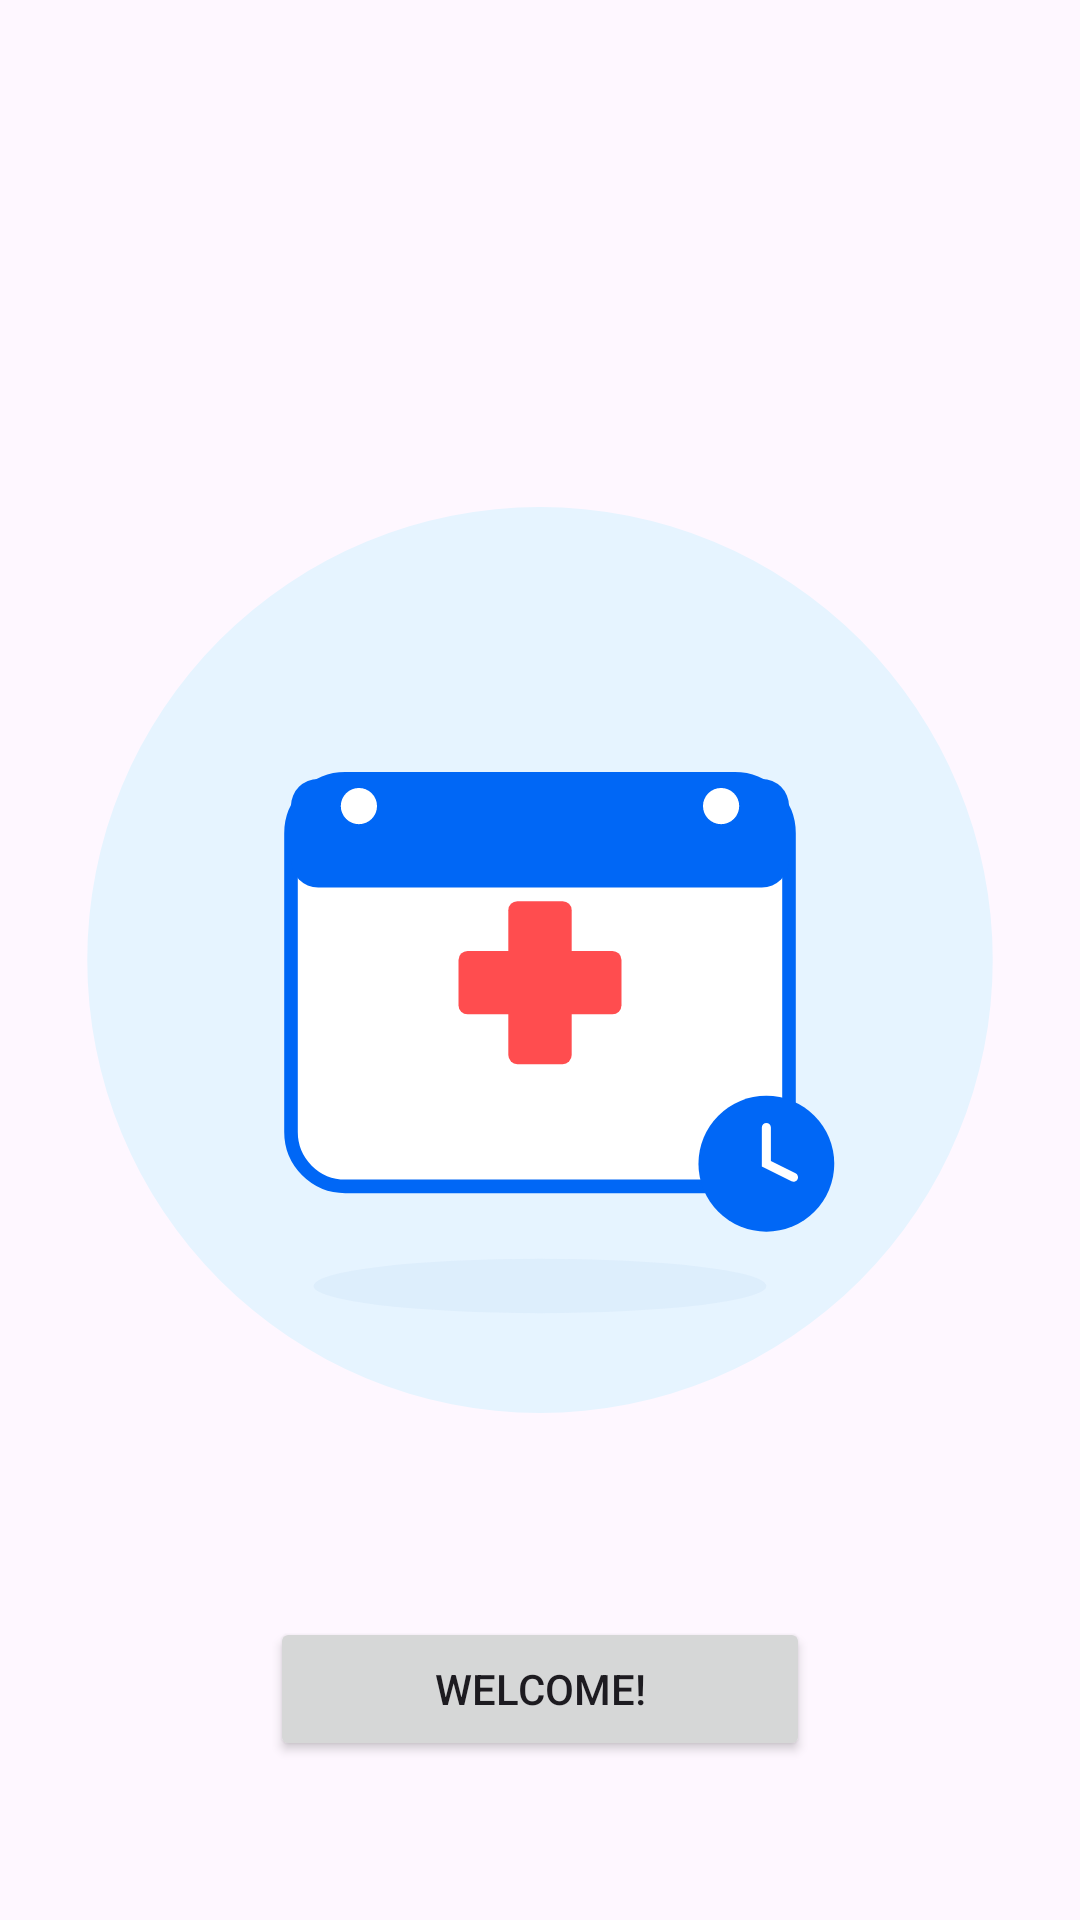

Here is an Android app screen rendered from its layout file. Give the layout XML and the strings, colors and styles it references.
<!-- AndroidManifest.xml: application theme Theme.MedicalAppointments -->
<!-- res/layout/activity_main.xml -->
<?xml version="1.0" encoding="utf-8"?>
<androidx.constraintlayout.widget.ConstraintLayout xmlns:android="http://schemas.android.com/apk/res/android"
    xmlns:app="http://schemas.android.com/apk/res-auto"
    xmlns:tools="http://schemas.android.com/tools"
    android:id="@+id/main"
    android:layout_width="match_parent"
    android:layout_height="match_parent"
    tools:context=".MainActivity">

    <Button
        android:id="@+id/btn_welcome"
        android:text="@string/welcome"
        android:layout_width="0dp"
        android:layout_height="wrap_content"
        app:layout_constraintWidth_percent="0.5"
        app:layout_constraintBottom_toBottomOf="parent"
        app:layout_constraintEnd_toEndOf="parent"
        app:layout_constraintStart_toStartOf="parent"
        app:layout_constraintTop_toBottomOf="@+id/homeIcon" />

    <ImageView
        android:id="@+id/homeIcon"
        android:layout_width="346dp"
        android:layout_height="332dp"
        android:src="@drawable/app_icon"
        app:layout_constraintBottom_toBottomOf="parent"
        app:layout_constraintEnd_toEndOf="parent"
        app:layout_constraintStart_toStartOf="parent"
        app:layout_constraintTop_toTopOf="parent" />

</androidx.constraintlayout.widget.ConstraintLayout>
<!-- resources referenced by this layout -->
<resources>
  <!-- drawable app_icon (drawable) -->
  <vector xmlns:android="http://schemas.android.com/apk/res/android" android:autoMirrored="true" android:height="220dp" android:viewportHeight="220" android:viewportWidth="220" android:width="220dp">
        
      <path android:fillColor="#E6F4FF" android:pathData="M110,110m-100,0a100,100 0,1 1,200 0a100,100 0,1 1,-200 0"/>
        
      <path android:fillColor="#FFFFFF" android:pathData="M67,70L153,70A12,12 0,0 1,165 82L165,148A12,12 0,0 1,153 160L67,160A12,12 0,0 1,55 148L55,82A12,12 0,0 1,67 70z" android:strokeColor="#0067F6" android:strokeWidth="3"/>
        
      <path android:fillColor="#0067F6" android:pathData="M61,70L159,70A6,6 0,0 1,165 76L165,88A6,6 0,0 1,159 94L61,94A6,6 0,0 1,55 88L55,76A6,6 0,0 1,61 70z"/>
        
      <path android:fillColor="#FFFFFF" android:pathData="M70,76m-4,0a4,4 0,1 1,8 0a4,4 0,1 1,-8 0"/>
        
      <path android:fillColor="#FFFFFF" android:pathData="M150,76m-4,0a4,4 0,1 1,8 0a4,4 0,1 1,-8 0"/>
        
      <path android:fillColor="#FF4D4F" android:pathData="M105,97L115,97A2,2 0,0 1,117 99L117,131A2,2 0,0 1,115 133L105,133A2,2 0,0 1,103 131L103,99A2,2 0,0 1,105 97z"/>
        
      <path android:fillColor="#FF4D4F" android:pathData="M94,108L126,108A2,2 0,0 1,128 110L128,120A2,2 0,0 1,126 122L94,122A2,2 0,0 1,92 120L92,110A2,2 0,0 1,94 108z"/>
        
      <path android:fillColor="#0067F6" android:pathData="M160,155m-15,0a15,15 0,1 1,30 0a15,15 0,1 1,-30 0"/>
        
      <path android:fillColor="#00000000" android:pathData="M160,147V155L166,158" android:strokeColor="#ffffff" android:strokeLineCap="round" android:strokeWidth="2"/>
        
      <path android:fillAlpha="0.4" android:fillColor="#D0E4F8" android:pathData="M60,182a50,6 0,1 0,100 0a50,6 0,1 0,-100 0z" android:strokeAlpha="0.4"/>
      
  </vector>
  <string name="welcome">Welcome!</string>
  <style name="Theme.MedicalAppointments" parent="Base.Theme.MedicalAppointments" />
  <style name="Base.Theme.MedicalAppointments" parent="Theme.Material3.DayNight.NoActionBar">
          
          
      </style>
</resources>
